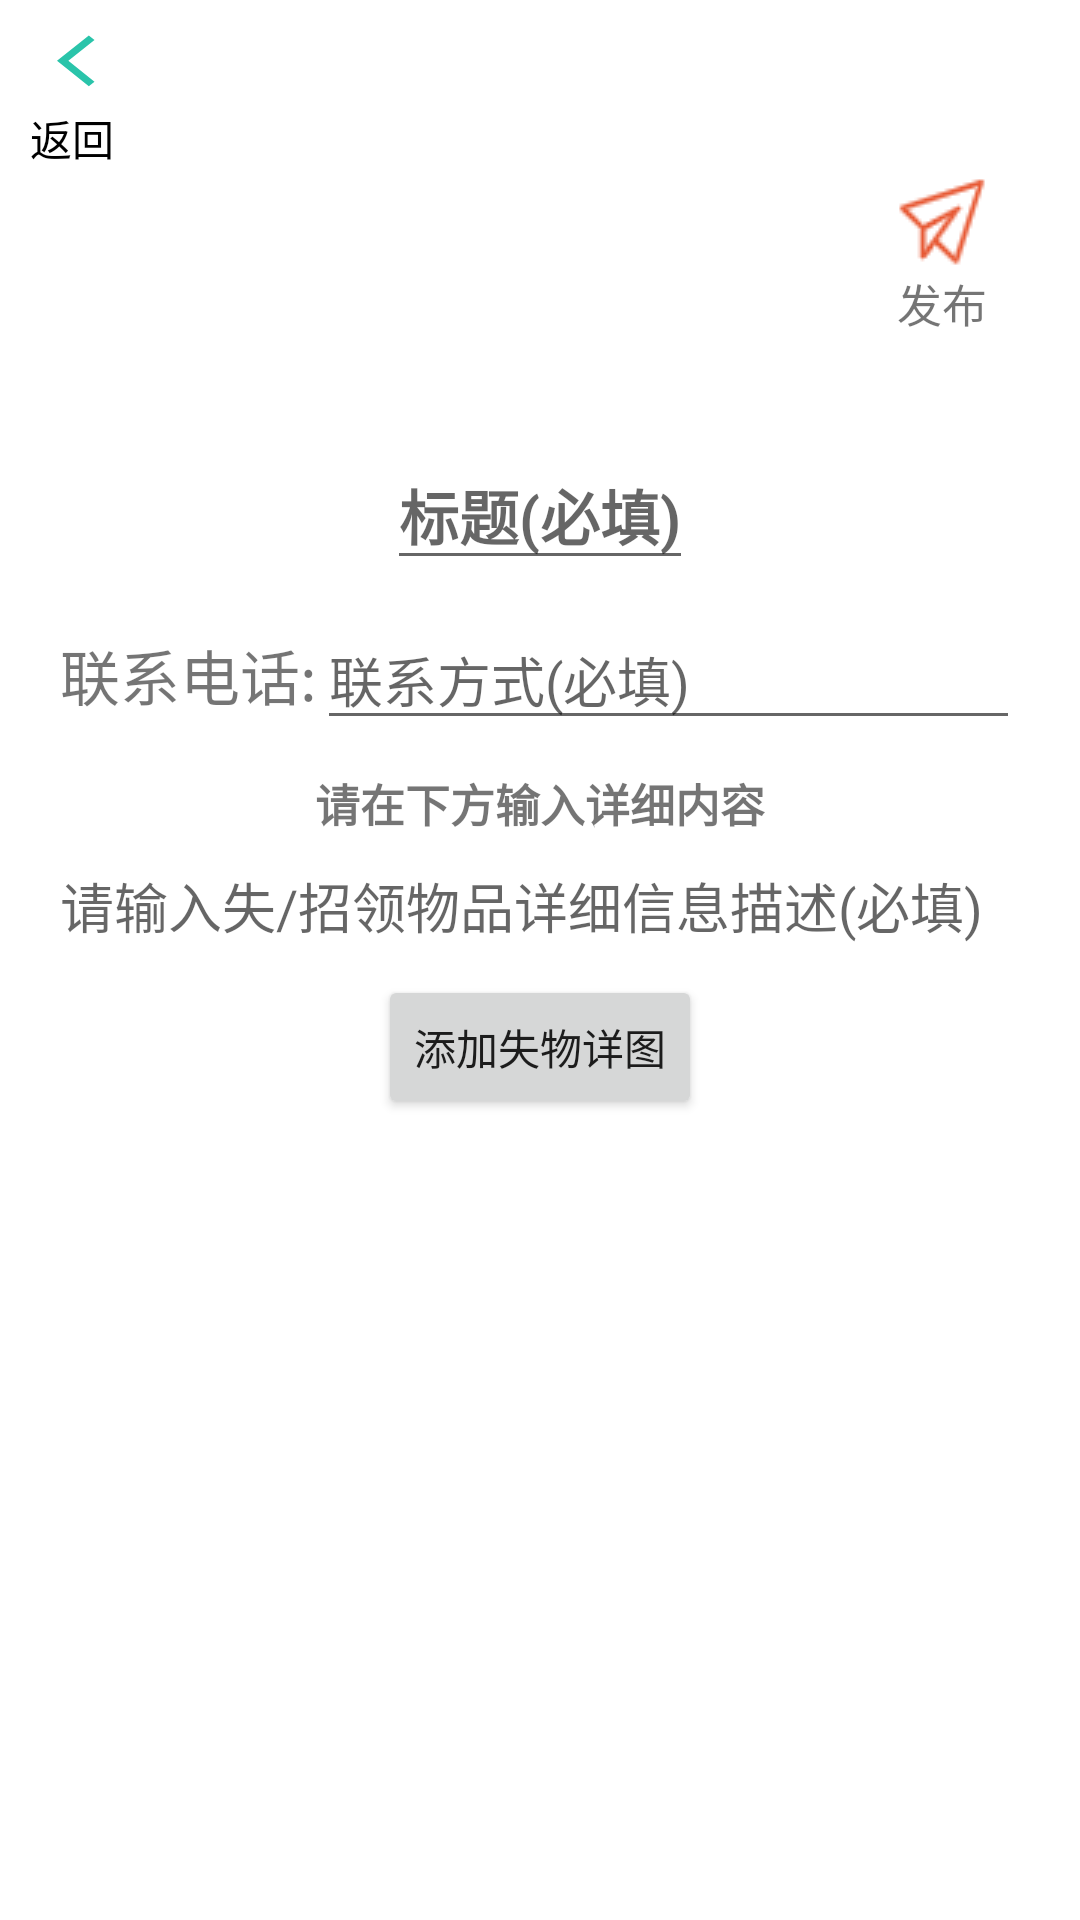

The Android layout XML behind this screen, and the referenced resources:
<!-- AndroidManifest.xml: application theme Theme.MyTestDemo -->
<!-- res/layout/addlist.xml -->
<?xml version="1.0" encoding="utf-8"?>
<ScrollView xmlns:android="http://schemas.android.com/apk/res/android"
    xmlns:tools="http://schemas.android.com/tools"
    android:id="@+id/add_list_fm"
    android:layout_width="match_parent"
    android:layout_height="match_parent">

    <LinearLayout
        android:layout_width="match_parent"
        android:padding="10dp"
        android:layout_height="wrap_content"
        android:orientation="vertical">

        <LinearLayout
            android:layout_width="match_parent"
            android:layout_height="wrap_content"
            >

            <RadioButton
                android:id="@+id/go_rb_back"
                android:layout_width="wrap_content"
                android:layout_height="wrap_content"
                android:button="@null"
                android:drawableTop="@drawable/ic_baseline_arrow_back_ios_24"

                android:text="返回" />
        </LinearLayout>

        <LinearLayout
            android:layout_width="match_parent"
            android:layout_height="wrap_content"
            android:gravity="right"
            tools:ignore="RtlHardcoded">

            <LinearLayout
                android:layout_width="wrap_content"
                android:layout_height="wrap_content"
                android:layout_marginRight="20dp"
                android:gravity="center"
                android:orientation="vertical">

                <ImageButton
                    android:id="@+id/release_btn"
                    android:layout_width="wrap_content"
                    android:layout_height="wrap_content"
                    android:background="@drawable/goto123" />

                <TextView
                    android:layout_width="wrap_content"
                    android:layout_height="wrap_content"
                    android:text="发布"
                    android:textSize="15sp" />
            </LinearLayout>
        </LinearLayout>

        <LinearLayout
            android:layout_width="match_parent"
            android:layout_height="wrap_content"
            android:layout_marginTop="35dp"
            android:gravity="center">

            <EditText
                android:id="@+id/title_tv"
                android:layout_width="wrap_content"
                android:layout_height="wrap_content"
                android:hint="标题(必填)"
                android:textSize="20sp"
                android:textStyle="bold" />
        </LinearLayout>

        <LinearLayout
            android:layout_width="match_parent"
            android:layout_height="wrap_content"
            android:orientation="horizontal"
            android:padding="10dp">

            <TextView
                android:layout_width="wrap_content"
                android:layout_height="wrap_content"
                android:text="联系电话:"
                android:textSize="20sp" />

            <EditText
                android:id="@+id/phone_number"
                android:layout_width="match_parent"
                android:layout_height="wrap_content"
                android:hint="联系方式(必填)"
                android:inputType="number"
                android:maxLength="13" />
        </LinearLayout>

        <TextView
            android:layout_width="match_parent"
            android:layout_height="wrap_content"
            android:gravity="center"
            android:text="请在下方输入详细内容"
            android:textSize="15sp"
            android:textStyle="bold"
            tools:ignore="HardcodedText" />

        <EditText
            android:id="@+id/message_data"
            android:layout_width="match_parent"
            android:layout_height="wrap_content"
            android:background="@null"
            android:gravity="top"
            android:hint="请输入失/招领物品详细信息描述(必填)"
            android:inputType="text"
            android:padding="10dp"
            tools:ignore="HardcodedText" />

        <ImageView
            android:id="@+id/Img"
            android:layout_width="wrap_content"
            android:layout_height="wrap_content"
            android:layout_gravity="center" />

        <Button
            android:id="@+id/add_img"
            android:layout_width="wrap_content"
            android:layout_height="wrap_content"
            android:layout_gravity="center"
            android:text="添加失物详图" />


    </LinearLayout>

</ScrollView>
<!-- resources referenced by this layout -->
<resources>
  <!-- drawable goto123: png bitmap (drawable, 1300 bytes) -->
  <!-- drawable ic_baseline_arrow_back_ios_24 (drawable) -->
  <vector android:autoMirrored="true" android:height="24dp"
      android:tint="#2AC4AA" android:viewportHeight="28"
      android:viewportWidth="28"
      android:width="30dp"
  
      xmlns:android="http://schemas.android.com/apk/res/android">
      <path
          android:fillColor="@android:color/white"
          android:pathData="M11.67,3.87L9.9,2.1 0,12l9.9,9.9 1.77,-1.77L3.54,12z"
          />
  </vector>
  <style name="Theme.MyTestDemo" parent="Theme.MaterialComponents.DayNight.DarkActionBar">
          
          <item name="colorPrimary">#2196F3</item>
          <item name="colorPrimaryVariant">@color/teal_200</item>
          <item name="colorOnPrimary">@color/white</item>
          
          <item name="colorSecondary">@color/teal_200</item>
          <item name="colorSecondaryVariant">@color/teal_700</item>
          <item name="colorOnSecondary">@color/black</item>
          
          <item name="android:statusBarColor" tools:targetApi="l">?attr/colorPrimaryVariant</item>
          
      </style>
  <!-- not gathered from this repository: default colours our renderer supplied (Android Studio template values) -->
  <color name="teal_200">#FF03DAC5</color>
  <color name="teal_700">#FF018786</color>
  <color name="black">#FF000000</color>
  <color name="white">#FFFFFFFF</color>
</resources>
